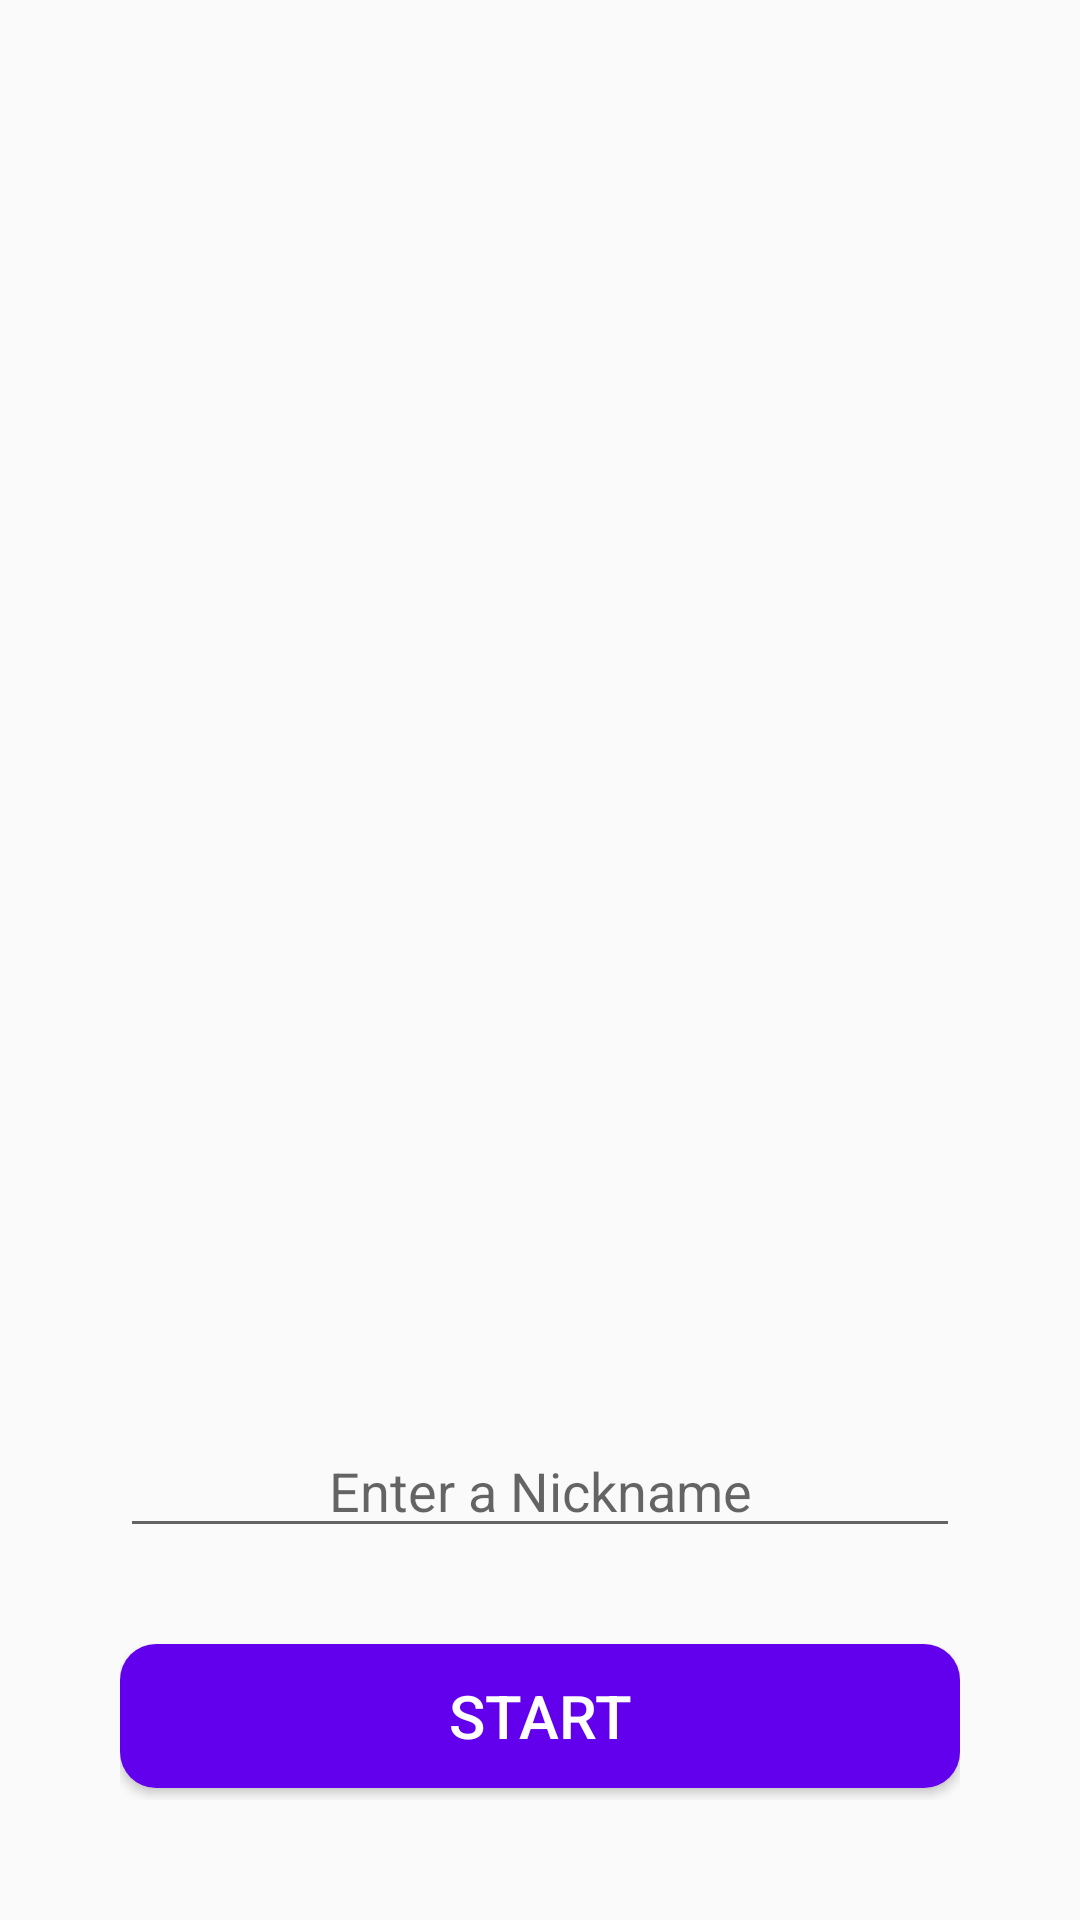

Reconstruct the res/layout file that produces this screen, plus the resources it refers to.
<!-- AndroidManifest.xml: application theme Theme.QuizApplication -->
<!-- res/layout/activity_prepare.xml -->
<?xml version="1.0" encoding="utf-8"?>
<androidx.constraintlayout.widget.ConstraintLayout xmlns:android="http://schemas.android.com/apk/res/android"
    xmlns:app="http://schemas.android.com/apk/res-auto"
    xmlns:tools="http://schemas.android.com/tools"
    android:layout_width="match_parent"
    android:layout_height="match_parent"
    android:background="@drawable/bg_home"
    android:padding="40dp"
    tools:context=".ui.prepare.PrepareActivity">

    <ImageView
        android:id="@+id/image_view_quiz"
        android:layout_width="wrap_content"
        android:layout_height="wrap_content"
        android:src="@drawable/ic_quiz_apps"
        android:layout_marginTop="140dp"
        app:layout_constraintTop_toTopOf="parent"
        app:layout_constraintStart_toStartOf="parent"
        app:layout_constraintEnd_toEndOf="parent"
        />

    <EditText
        android:id="@+id/et_nickname"
        android:layout_width="match_parent"
        android:layout_height="wrap_content"
        android:hint="@string/enter_a_nickname"
        android:textAlignment="center"
        android:inputType="text"
        android:layout_marginBottom="32dp"
        app:layout_constraintBottom_toTopOf="@id/btn_start"
        />

    <Button
        android:id="@+id/btn_start"
        android:layout_width="match_parent"
        android:layout_height="wrap_content"
        android:text="@string/start"
        android:textColor="@color/white"
        android:background="@drawable/bg_btn_primary"
        android:layout_marginBottom="4dp"
        android:textSize="20sp"
        app:layout_constraintBottom_toBottomOf="parent"
        />


</androidx.constraintlayout.widget.ConstraintLayout>
<!-- resources referenced by this layout -->
<resources>
  <!-- drawable bg_btn_primary (drawable) -->
  <?xml version="1.0" encoding="utf-8"?>
  <ripple xmlns:android="http://schemas.android.com/apk/res/android" android:color="@color/white">
  
      <item>
          <shape android:shape="rectangle">
              <solid android:color="@color/colorPrimary"/>
              <corners android:radius="12dp"/>
          </shape>
      </item>
  </ripple>
  <string name="enter_a_nickname">Enter a Nickname</string>
  <string name="start">start</string>
  <style name="Theme.QuizApplication" parent="Theme.AppCompat.Light.NoActionBar">
          
          <item name="colorPrimary">@color/colorPrimary</item>
          <item name="colorPrimaryVariant">@color/colorPrimaryDark</item>
          <item name="colorOnPrimary">@color/white</item>
          
          <item name="android:statusBarColor" tools:targetApi="l">?attr/colorPrimaryVariant</item>
          
      </style>
  <!-- not gathered from this repository: default colours our renderer supplied (Android Studio template values) -->
  <color name="white">#FFFFFFFF</color>
  <color name="colorPrimary">#FF6200EE</color>
  <color name="colorPrimaryDark">#FF3700B3</color>
</resources>
